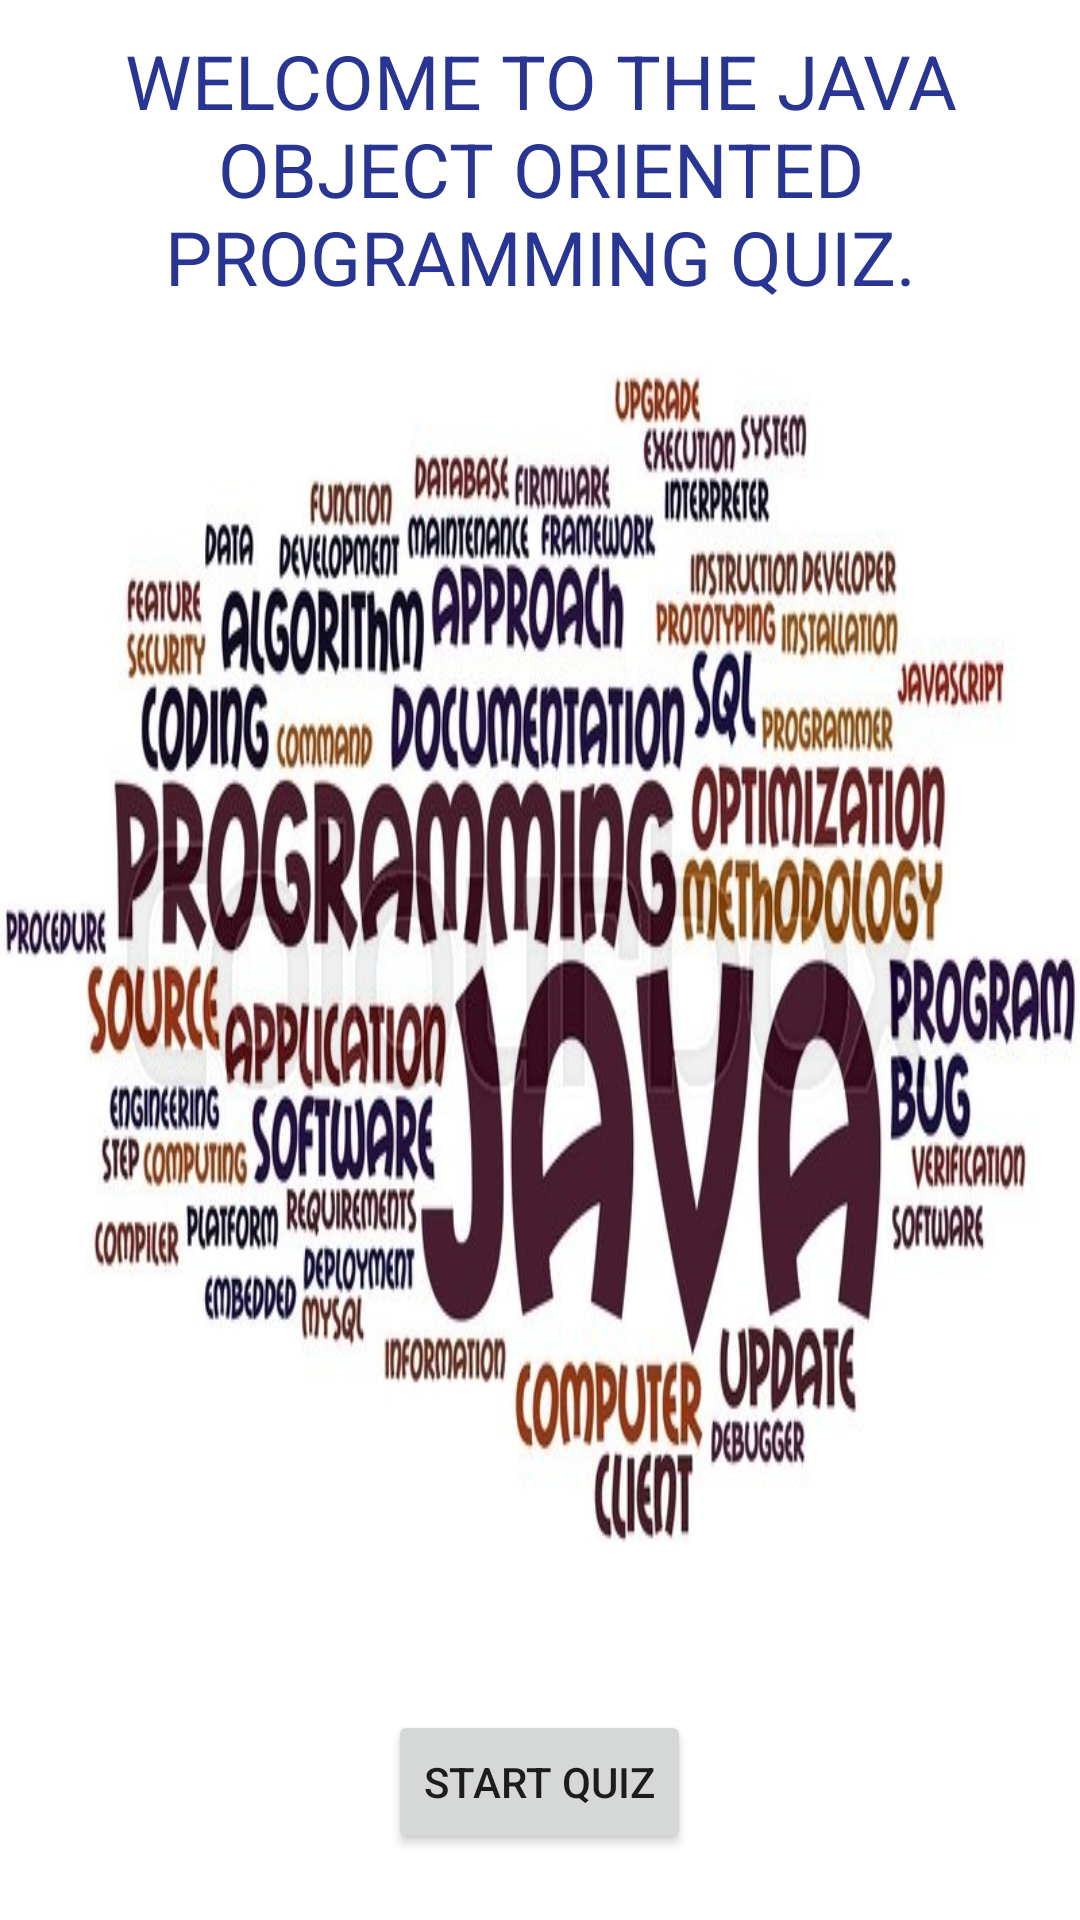

The Android layout XML behind this screen, and the referenced resources:
<!-- AndroidManifest.xml: application theme AppTheme -->
<!-- res/layout/introduction.xml -->
<?xml version="1.0" encoding="utf-8"?>
<RelativeLayout xmlns:android="http://schemas.android.com/apk/res/android"
    android:orientation="vertical" android:layout_width="match_parent"
    android:layout_height="match_parent"
    android:background="@drawable/java2"

    android:weightSum="1">

<TextView
    android:id="@+id/welcomeText"
    android:layout_height="wrap_content"
    android:layout_width="wrap_content"
    android:text="WELCOME TO THE JAVA OBJECT ORIENTED PROGRAMMING QUIZ."
    android:textSize="25dp"
    android:textAlignment="center"
    android:textColor="#283593"

    android:layout_marginLeft="10dp"
    android:layout_marginRight="10dp"
    android:layout_marginTop="10dp" />




    <Button
        android:id="@+id/start"
        android:layout_width="wrap_content"
        android:layout_height="wrap_content"
        android:text="Start Quiz"
        android:layout_marginBottom="22dp"
        android:layout_alignParentBottom="true"
        android:layout_centerHorizontal="true" />


</RelativeLayout>
<!-- resources referenced by this layout -->
<resources>
  <!-- drawable java2: jpg bitmap (drawable, 95433 bytes) -->
  <style name="AppTheme" parent="Theme.AppCompat.Light.DarkActionBar">
          
          <item name="colorPrimary">@color/colorPrimary</item>
          <item name="colorPrimaryDark">@color/colorPrimaryDark</item>
          <item name="colorAccent">@color/colorAccent</item>
      </style>
  <!-- not gathered from this repository: default colours our renderer supplied (Android Studio template values) -->
  <color name="colorPrimary">#FF6200EE</color>
  <color name="colorPrimaryDark">#FF3700B3</color>
  <color name="colorAccent">#FF03DAC5</color>
</resources>
